Run: headless pygame with SDL's dummy video driver; simulated clock (each Clock.tick advances the game by its frame time, no real sleeping); random seed 0; keys injected as events and as key.get_pressed() state; no mouse input.
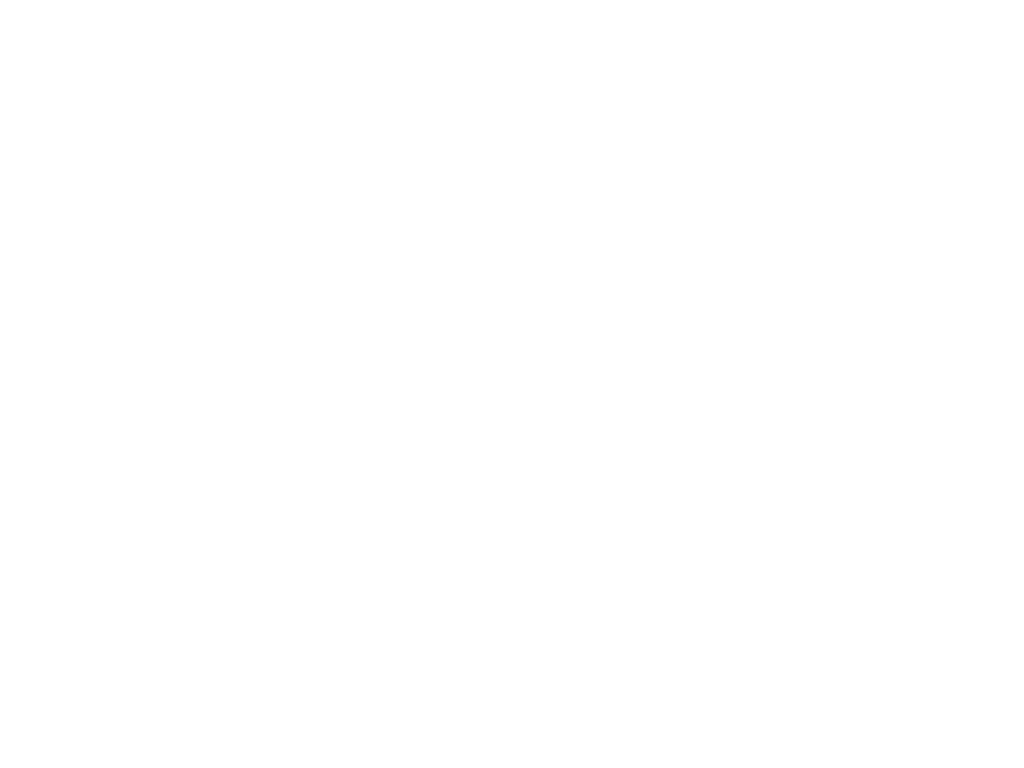
Frame 1 of 4 · flips 1–60 · no input
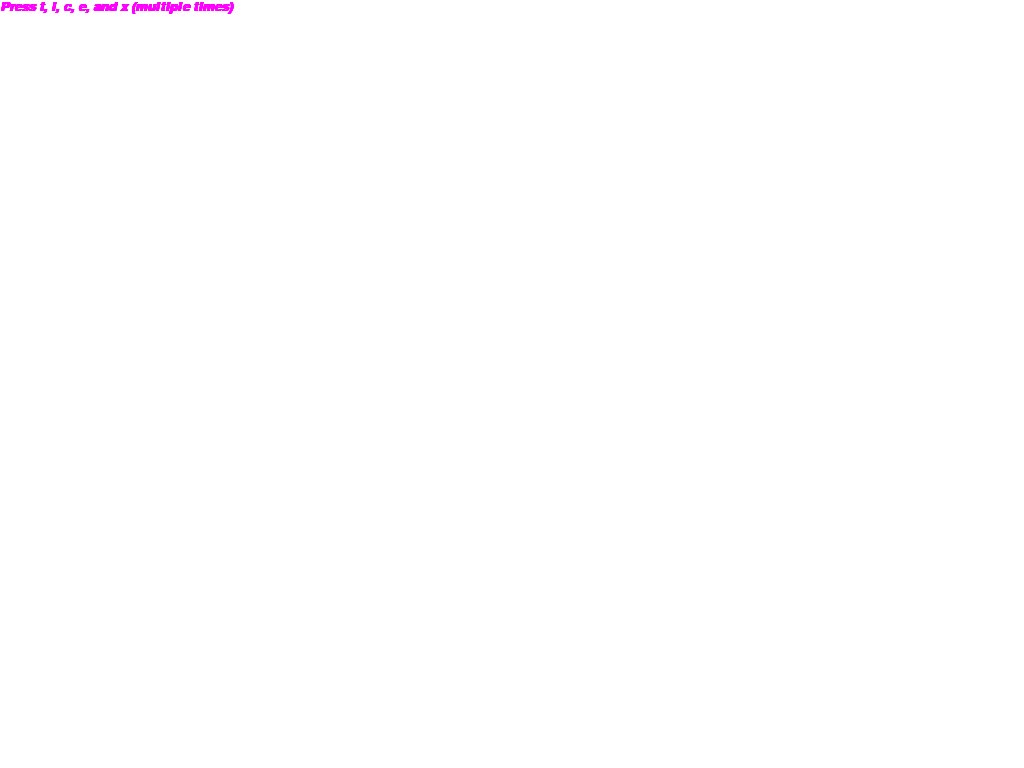
Frame 2 of 4 · flips 61–180 · tapped SPACE, RETURN · held RIGHT (→), D
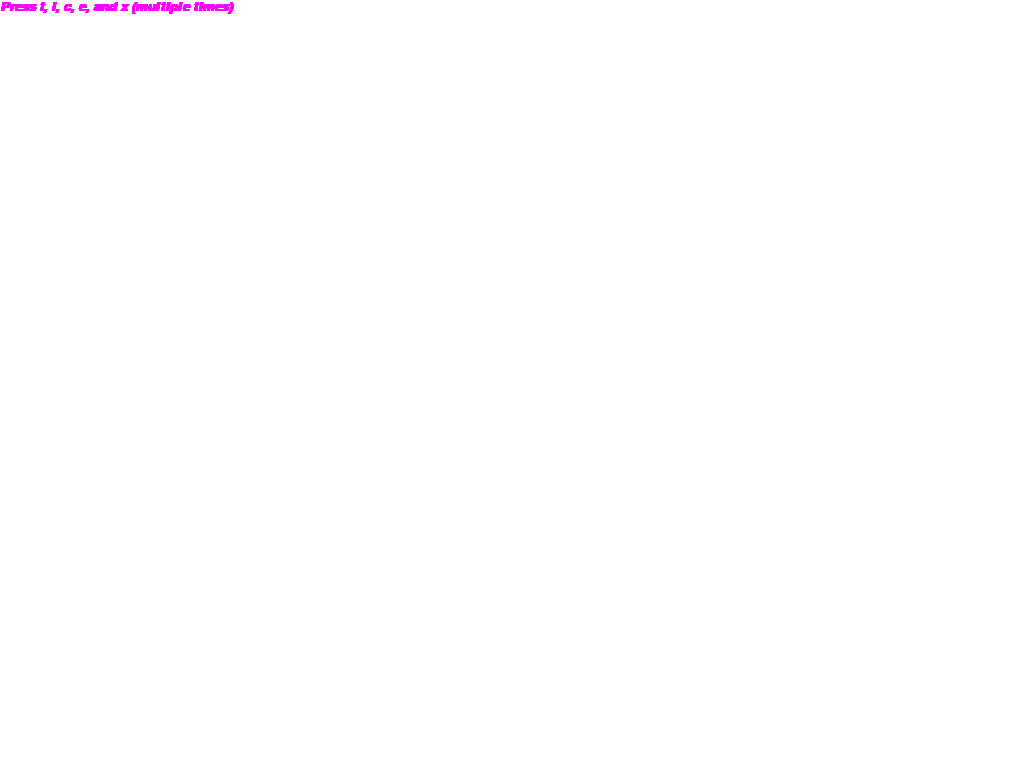
Frame 3 of 4 · flips 181–300 · held DOWN (↓), S
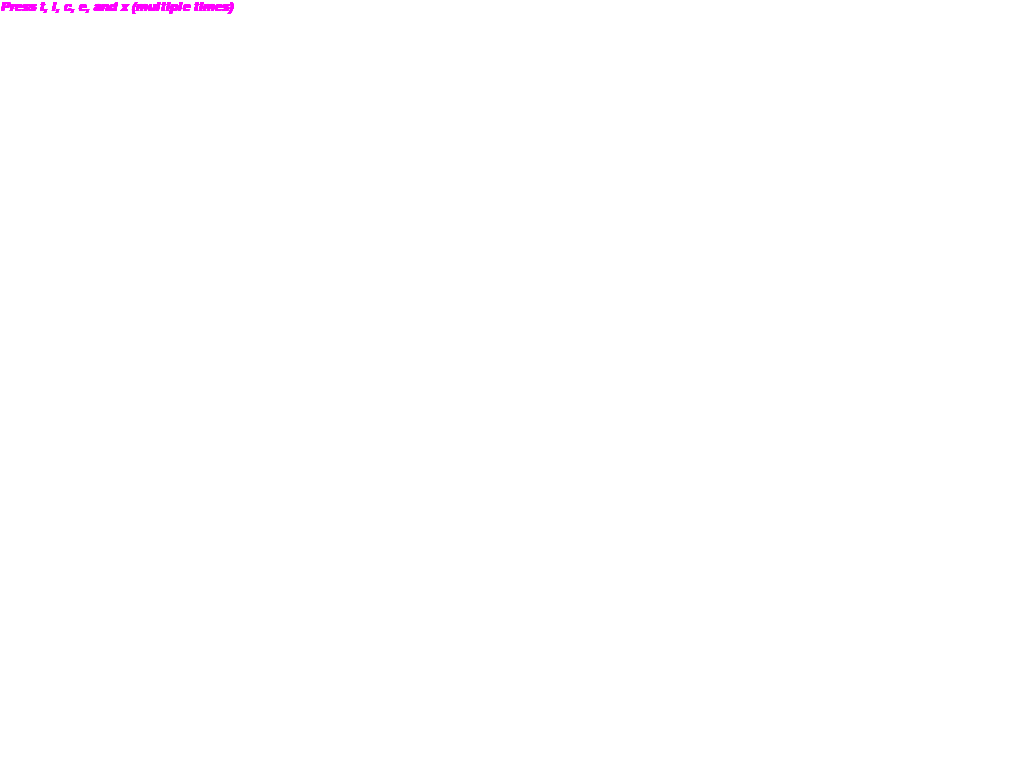
Frame 4 of 4 · flips 301–420 · held LEFT (←), A, UP (↑), W

The pygame program that drew these frames:

import pygame
import sys
import random
import math
from pygame.locals import *


def main():

    # Always be sure to call the init() function before doing anything else
    pygame.init()

    # set the FPS for this game
    FPS = 30 # 30 frames per second
    fpsClock = pygame.time.Clock()

    # code to create the initial window
    windowSize = (0, 0)
    screen = pygame.display.set_mode(windowSize)

    # set the title of the window
    pygame.display.set_caption("Event Processing")

    # create some color objects
    FUCHSIA = pygame.Color(255, 0, 255)
    WHITE = pygame.Color(255, 255, 255)

    # change the initial background color to white
    screen.fill(WHITE)

    while True:  # <--- main game loop
        for event in pygame.event.get():

            if event.type == QUIT:  # QUIT event to exit the game
                pygame.quit()
                sys.exit()

            # puts some text on the screen
            font = pygame.font.SysFont("Arial", 20, True, True) # (name, size, bold, italic)
            text = font.render("Press t, l, c, e, and x (multiple times)", True, FUCHSIA) # (text to display, anti aliasing, color)
            # to put it on the screen
            screen.blit(text, [0, 0])

            #######Key Events#######
            if event.type == KEYDOWN:
                if event.key == K_t: # t key pressed
                    draw_triangles(100, 100, 100, screen)
                elif event.key == K_l: # l key pressed
                    draw_lines(45, 200, 50, screen)
                elif event.key == K_c: # c key pressed
                    draw_circles(60, 400, 50, screen)
                elif event.key == K_e: # e key pressed
                    draw_ellipses([60, 500, 100, 50], screen)
                elif event.key == K_x: # x key pressed
                    font = pygame.font.SysFont('Calibri', 25, True, False)
                    text = font.render("Pygame is fun!!",True ,random_color())
                    screen.blit(text, [260, 250])

        pygame.display.update() # update the display when all events have been processed
        fpsClock.tick(FPS)

def random_color():
    return pygame.Color(random.randint(0, 255), random.randint(0, 255), random.randint(0, 255))

def draw_triangles(x, y, length, screen):
    radius = (math.sqrt(3) / 3) * length

    for i in range(1, 6):
        width = 0 if i % 2 != 0 else 3
        points = [ (x, y - radius), (x + radius, y + radius), (x - radius, y + radius)]
        pygame.draw.polygon(screen, random_color(), points, width)
        x += 125

def draw_lines(x, y, length, screen):
    width = 2
    for i in range(1, 6):
        pygame.draw.line(screen, random_color(), (x, y), (x+100, y), width)
        y += 25
        width += 2

def draw_circles(x, y, length, screen):
    for i in range(1, 6):
        width = 0 if i % 2 == 0 else 5
        pygame.draw.circle(screen, random_color(), (x, y), length, width)
        x += 100

def draw_ellipses(bounding_rectangle, screen):
    for i in range(1, 6):
        width = 0 if i % 2 != 0 else 5
        pygame.draw.ellipse(screen, random_color(), bounding_rectangle, width)
        bounding_rectangle = [bounding_rectangle[0] + 100, bounding_rectangle[1], 100, 50]

if __name__ == "__main__":
    main()
